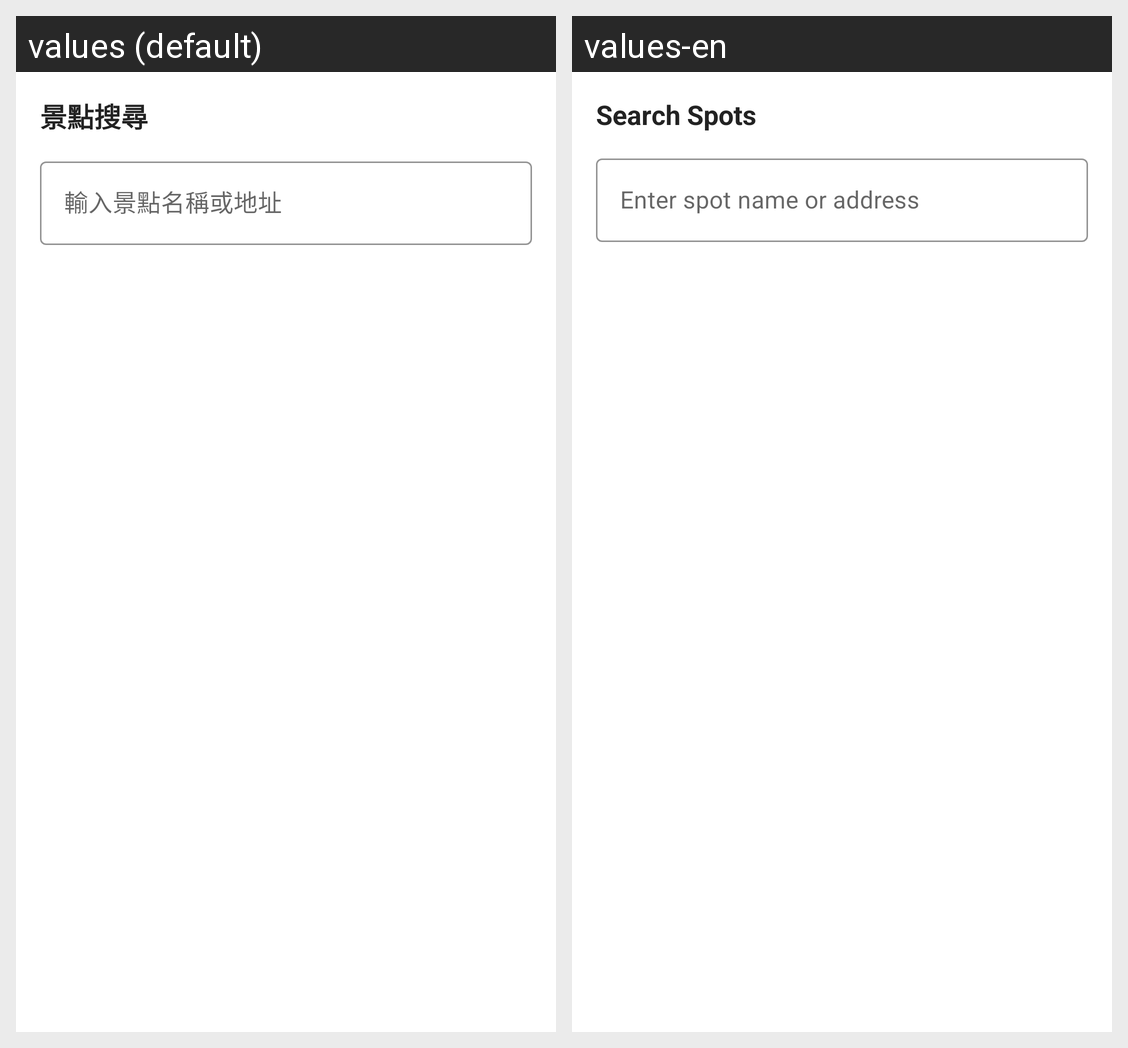

Locale-by-locale string values for the Android screen shown in this grid:
Android screen res/layout/bottom_sheet_spot_search.xml rendered under 2 locales, left to right: values (default), values-en. Device: Nexus 5 (rendered at 1080×1920; each locale shown at half size, 540×960, under a caption strip naming it); theme Theme.Fun2Go.
Strings drawn on this screen, with the default value and each locale's value (text and hints the layout hard-codes, and strings that could not be matched under every locale, appear in the picture but are not listed):

title_search_spots
  values: 景點搜尋
  values-en: Search Spots

hint_search_spots
  values: 輸入景點名稱或地址
  values-en: Enter spot name or address
